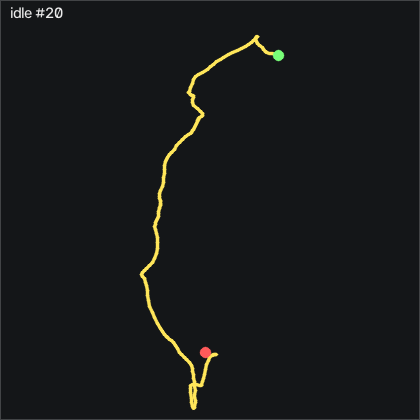

The table this chart was drawn from, first rows:
t_s, ax, ay, az, gx, gy, gz, seq
0.00000, -0.843, 0.07600, 0.346, -1.561, -0.6056, 0.2531, 47034
0.01000, -0.852, 0.06400, 0.344, -2.293, -0.1486, 0.4052, 47035
0.02000, -0.862, 0.06000, 0.351, -2.141, -0.1486, -0.5698, 47036
0.03000, -0.858, 0.05200, 0.348, -1.714, -0.6976, -1.393, 47037
0.04100, -0.863, 0.06700, 0.345, -0.9206, -0.8806, -1.546, 47038
0.05000, -0.858, 0.06000, 0.34, -1.043, -1.277, -1.546, 47039
0.06000, -0.865, 0.06500, 0.341, -1.074, -1.246, -1.149, 47040
0.07000, -0.863, 0.05800, 0.346, -1.5, -1.46, -0.02085, 47041
0.08000, -0.854, 0.04700, 0.347, -1.47, -1.277, 1.351, 47042
0.09000, -0.853, 0.04400, 0.357, -1.074, -1.49, 0.8931, 47043
0.1, -0.846, 0.05200, 0.36, -0.2496, -1.582, 0.6802, 47044
0.11, -0.84, 0.06400, 0.358, 0.5424, -1.277, 1.503, 47045
0.12, -0.838, 0.07400, 0.351, 0.5424, -0.7586, 1.442, 47046
0.13, -0.844, 0.07900, 0.349, 0.1464, -0.02659, 1.137, 47047
0.14, -0.835, 0.08000, 0.351, -0.4936, 0.3694, 1.229, 47048
0.15, -0.837, 0.08100, 0.345, -0.8596, 1.04, 1.503, 47049
0.16, -0.847, 0.08100, 0.348, -1.135, 1.589, 0.4971, 47050
0.171, -0.854, 0.07700, 0.348, -1.47, 1.376, -1.271, 47051
0.18, -0.852, 0.07700, 0.343, -1.836, 1.193, -1.515, 47052
0.19, -0.853, 0.07800, 0.344, -2.141, 1.193, -1.363, 47053
0.2, -0.856, 0.07100, 0.343, -2.568, 1.376, -1.668, 47054
0.211, -0.852, 0.06700, 0.339, -2.964, 1.376, -1.363, 47055
0.22, -0.852, 0.06500, 0.346, -3.208, 1.467, -1.698, 47056
0.23, -0.852, 0.05900, 0.342, -3.116, 1.589, -2.125, 47057
0.24, -0.853, 0.05800, 0.35, -2.842, 1.559, -2.095, 47058
0.25, -0.853, 0.05600, 0.349, -2.537, 1.65, -1.942, 47059
0.26, -0.856, 0.05800, 0.349, -2.385, 1.68, -2.338, 47060
0.27, -0.855, 0.05700, 0.344, -2.293, 1.68, -2.399, 47061
0.28, -0.85, 0.06100, 0.342, -2.08, 1.68, -2.46, 47062
0.29, -0.853, 0.06800, 0.348, -2.08, 1.741, -3.07, 47063
0.3, -0.855, 0.05100, 0.343, -2.781, 1.772, -3.131, 47064
0.31, -0.853, 0.04600, 0.344, -2.872, 1.559, -2.308, 47065
0.32, -0.848, 0.04700, 0.349, -2.232, 1.65, -2.796, 47066
0.33, -0.848, 0.04200, 0.343, -1.409, 1.985, -4.046, 47067
0.341, -0.852, 0.05000, 0.337, -0.6766, 2.443, -4.747, 47068
0.35, -0.871, 0.04300, 0.343, -0.8906, 2.748, -4.899, 47069
0.36, -0.885, 0.03200, 0.354, -1.104, 2.321, -3.009, 47070
0.37, -0.872, 0.03600, 0.354, -0.3106, 1.315, -1.546, 47071
0.381, -0.857, 0.04500, 0.348, 0.7564, 0.7664, -1.546, 47072
0.39, -0.852, 0.05700, 0.343, 1.335, 0.6444, -1.332, 47073
0.4, -0.844, 0.06100, 0.342, 0.8784, 0.5834, -1.515, 47074
0.41, -0.843, 0.06100, 0.342, 0.3294, 0.9494, -2.491, 47075
0.42, -0.85, 0.04000, 0.352, -0.6466, 1.406, -2.796, 47076
0.43, -0.864, 0.03400, 0.351, -0.4026, 1.924, -1.119, 47077
0.44, -0.863, 0.03800, 0.346, 1.061, 2.077, -1.546, 47078
0.45, -0.863, 0.04900, 0.337, 2.432, 2.107, -2.186, 47079
0.46, -0.865, 0.07000, 0.33, 2.463, 2.016, -1.729, 47080
0.47, -0.865, 0.07800, 0.337, 1.335, 1.65, -1.424, 47081
0.48, -0.864, 0.06700, 0.336, -0.1286, 1.162, -1.729, 47082
0.49, -0.864, 0.05100, 0.335, -1.043, 0.7054, -1.79, 47083
0.5, -0.867, 0.04500, 0.344, -1.135, 0.6134, -1.607, 47084
0.511, -0.861, 0.04100, 0.34, -0.7076, 0.5524, -1.454, 47085
0.52, -0.854, 0.04700, 0.341, -0.2496, 0.4914, -1.271, 47086
0.53, -0.854, 0.05000, 0.339, -0.1286, 0.6744, -1.18, 47087
0.54, -0.852, 0.05300, 0.336, -0.2806, 1.01, -1.149, 47088
0.551, -0.857, 0.05100, 0.341, -0.5546, 1.162, -1.028, 47089
0.56, -0.86, 0.05000, 0.34, -0.7376, 1.315, -0.9668, 47090
0.57, -0.863, 0.04600, 0.341, -0.7986, 1.406, -0.8448, 47091
0.58, -0.867, 0.04600, 0.338, -0.6466, 1.254, -0.5399, 47092
0.59, -0.862, 0.04900, 0.338, -0.5246, 1.01, -0.1739, 47093
... 141 more rows
